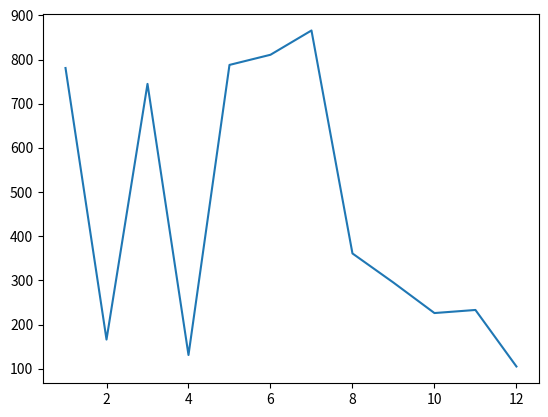

This chart was generated by the following Python code:
from matplotlib import pyplot as plt
import random

# Add your code below:
numbers_a = range(1, 13)
numbers_b = random.sample(range(1000), 12)

plt.plot(numbers_a, numbers_b)
plt.show()